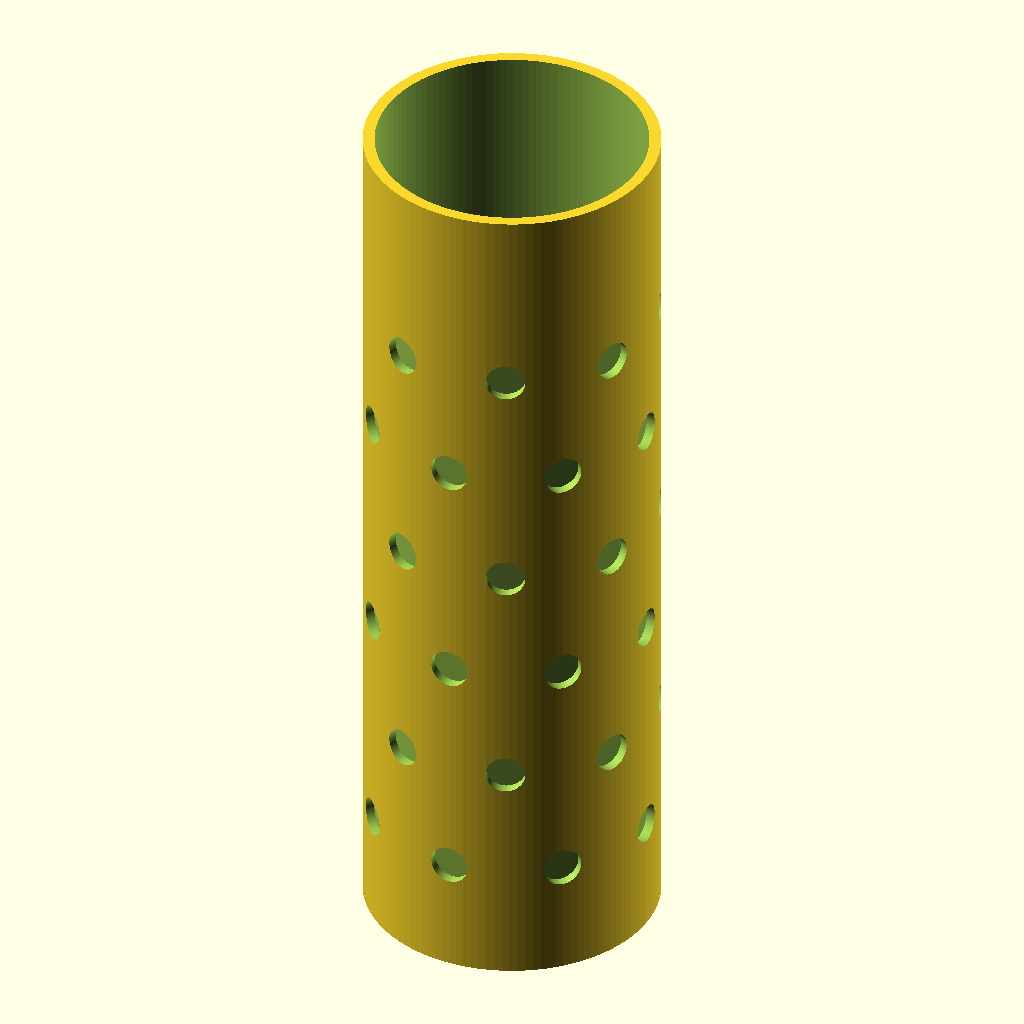
Cell 1: rendered with the file's own defaults.
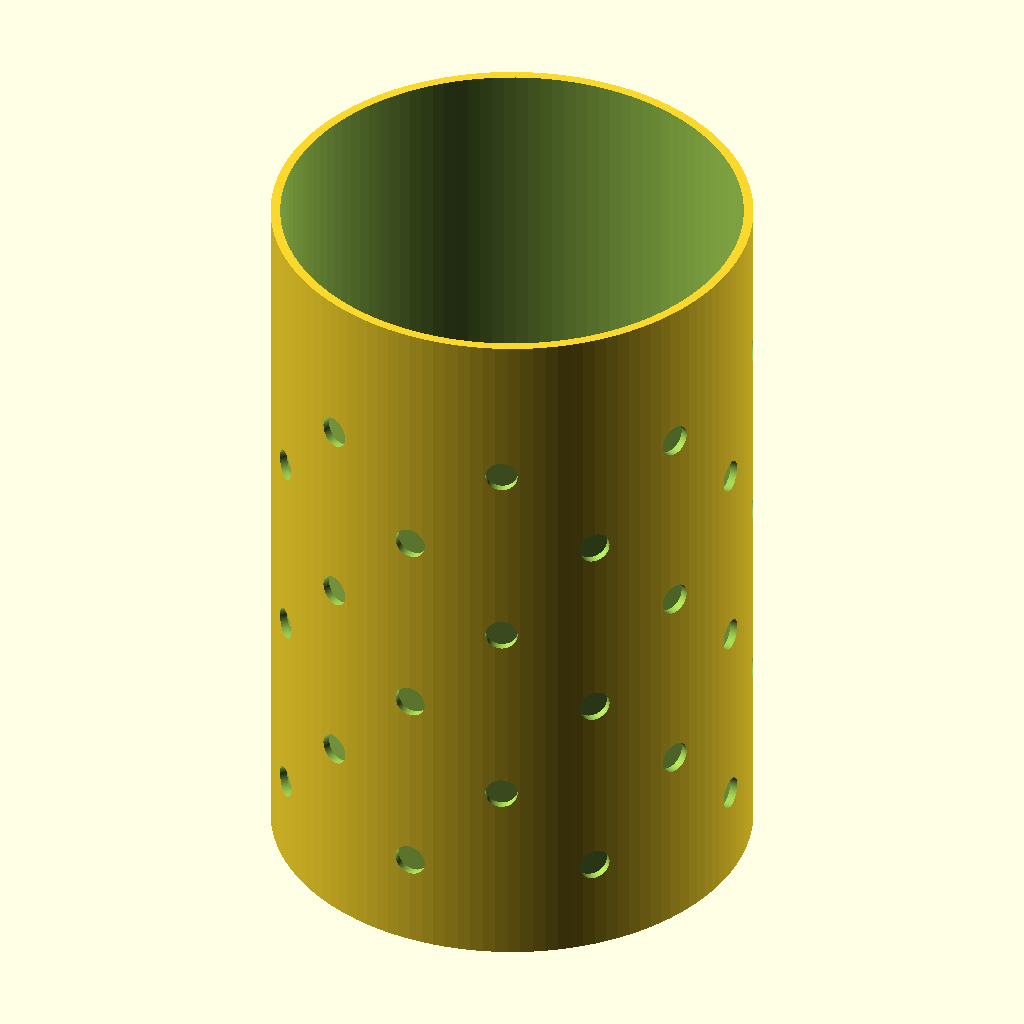
Cell 2 — tube_od set to 150, the other parameters unchanged.
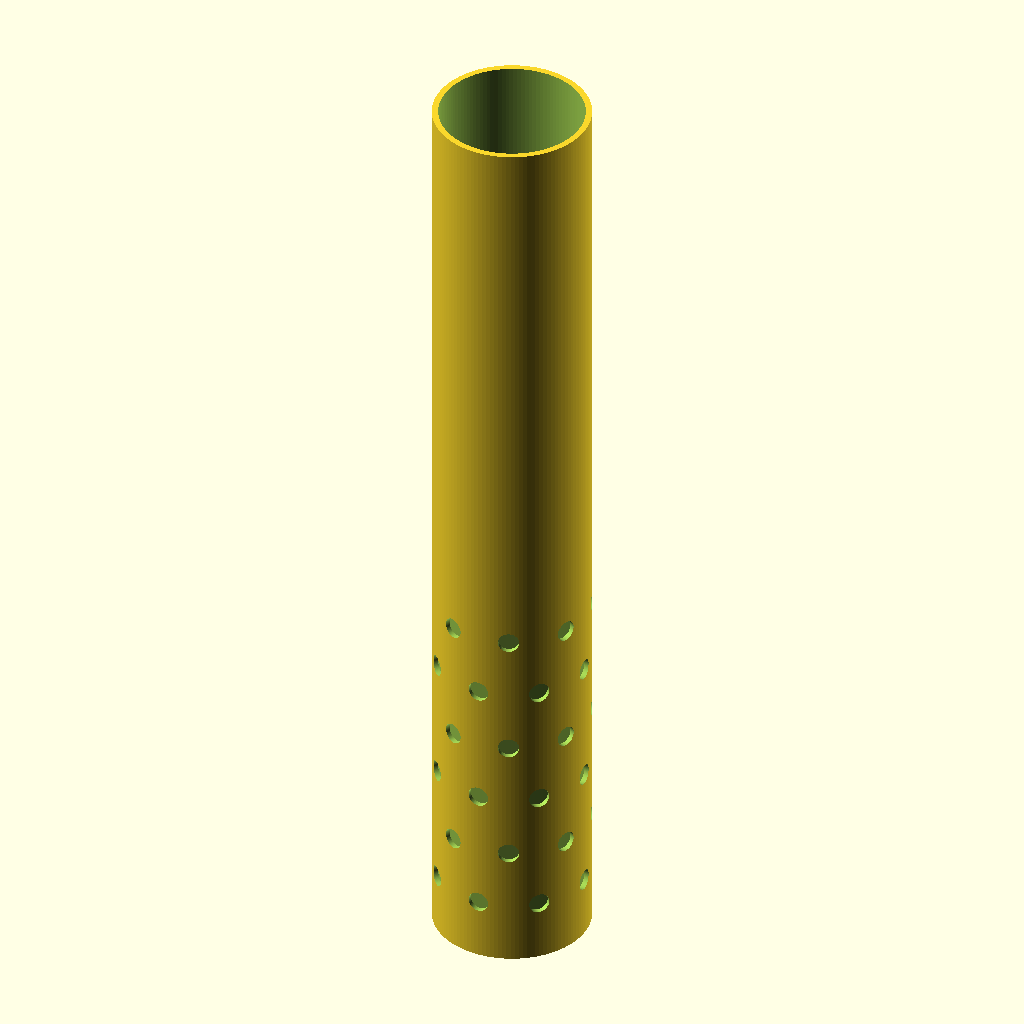
Cell 3: tube_height = 457.2 (everything else at default).
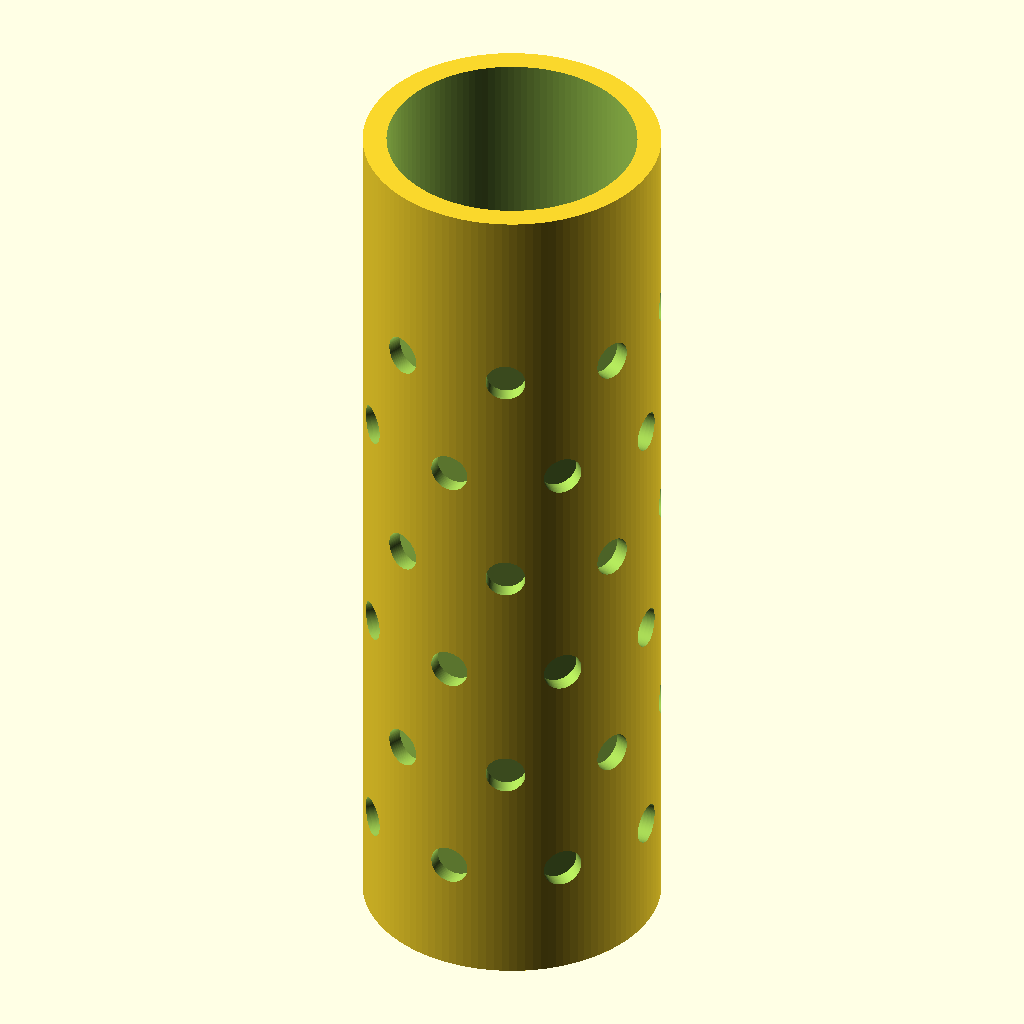
Cell 4: sleeve_wall = 6 (everything else at default).
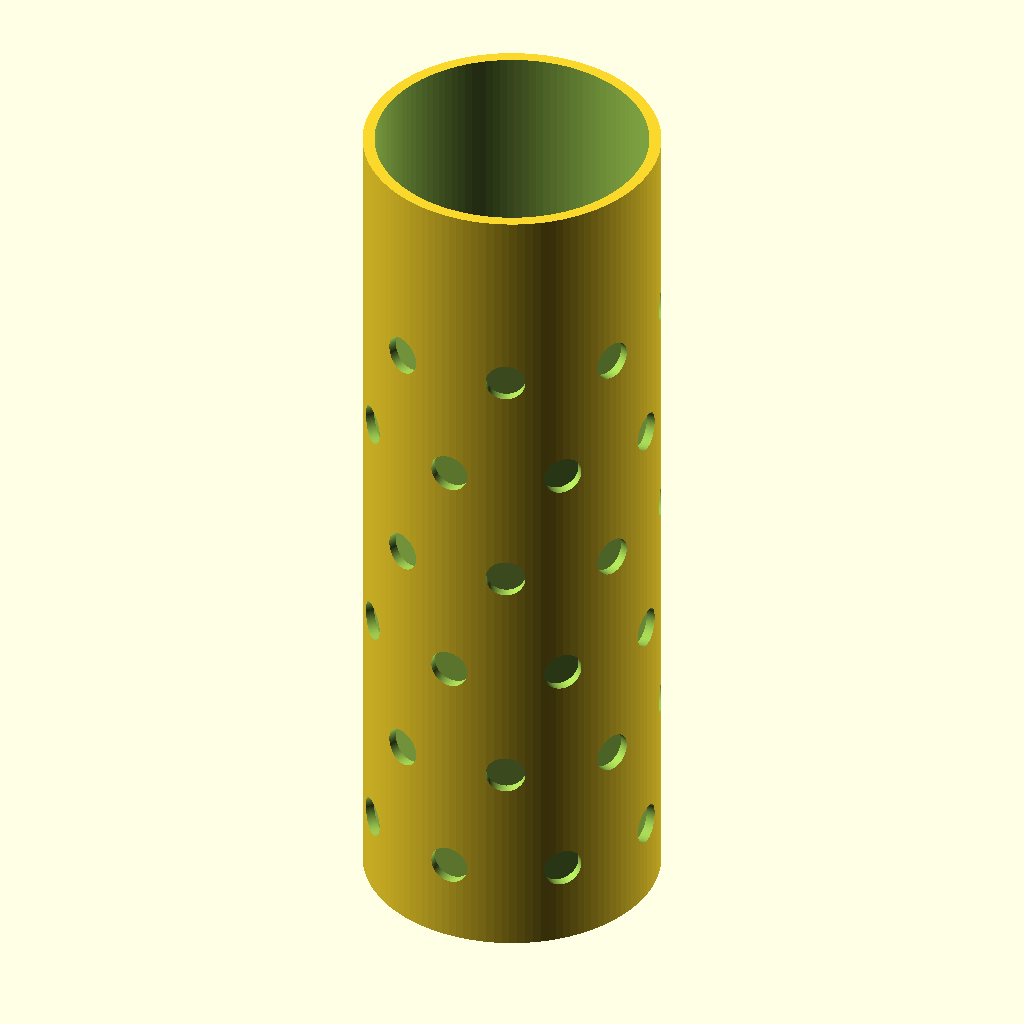
Cell 5 — flange_od set to 137.4, the other parameters unchanged.
The same orthographic view direction (rotation 55°, 0°, 25°; colour scheme Cornfield) for every cell, with the view re-fitted per cell, so scale and position can differ between cells.
Source of the model, print_center_sleeve.scad:
$fn = 120;

// ==========================================
// PRINT FILE: Center Tube Outer Sleeve
// ==========================================
// Smooth outer shell that slides over the core + cable.
// Vent holes for heat radiation and moisture transport.
// Bottom has a recess pocket for the core's flange.
// Prints upright.
//
// Bambu settings:
//   Brim: 8mm outer brim (tall print)
//   Speed: 60mm/s max
//   Infill: 20% gyroid
//   Walls: 3
//   Layer height: 0.2mm
//   Supports: NONE
// ==========================================

// Parameters
tube_od            = 75.0;        // outer sleeve OD
tube_height        = 228.6;       // 9 inches
sleeve_wall        = 3.0;
sleeve_id          = tube_od - 2*sleeve_wall;  // 69.0mm

// Core flange dimensions (must match print_center_core.scad)
flange_od          = 68.7;        // core flange OD (sleeve_id - 0.3)
flange_h           = 8.0;         // core flange height (~1/4")

// Flange recess in sleeve bottom — wider clearance for PLA tolerance
recess_id          = flange_od + 1.0;  // 69.7mm — 0.5mm clearance per side to flange
recess_depth       = flange_h + 0.5;   // 8.5mm — flange drops in with 0.5mm air

// Vent holes
vent_hole_d        = 10.0;
vent_rows          = 6;
vent_per_row       = 8;
vent_start_z       = 30.0;
vent_row_spacing   = 30.0;

// --- Vent holes pattern ---
module vent_holes(od, rows, per_row, start_z, spacing, hole_d) {
    for (row = [0 : rows-1]) {
        z = start_z + row * spacing;
        for (i = [0 : per_row-1]) {
            angle = i * (360/per_row) + (row % 2) * (180/per_row);
            rotate([0, 0, angle])
                translate([od/2, 0, z])
                    rotate([0, 90, 0])
                        cylinder(d = hole_d, h = sleeve_wall + 2, center = true);
        }
    }
}

// --- The part ---
difference() {
    cylinder(d = tube_od, h = tube_height);

    // Main hollow interior (69mm ID for cable clearance)
    translate([0, 0, recess_depth])
        cylinder(d = sleeve_id, h = tube_height - recess_depth + 0.1);

    // Flange recess pocket at bottom (wider, to accept the core flange)
    translate([0, 0, -0.1])
        cylinder(d = recess_id, h = recess_depth + 0.1);

    // Vent holes
    vent_holes(tube_od, vent_rows, vent_per_row, vent_start_z, vent_row_spacing, vent_hole_d);
}
Customizer parameters (derived from the source; name, type, default, range or options):
tube_od: number, default 75
tube_height: number, default 228.6
sleeve_wall: number, default 3
flange_od: number, default 68.7
flange_h: number, default 8
vent_hole_d: number, default 10
vent_rows: number, default 6
vent_per_row: number, default 8
vent_start_z: number, default 30
vent_row_spacing: number, default 30
